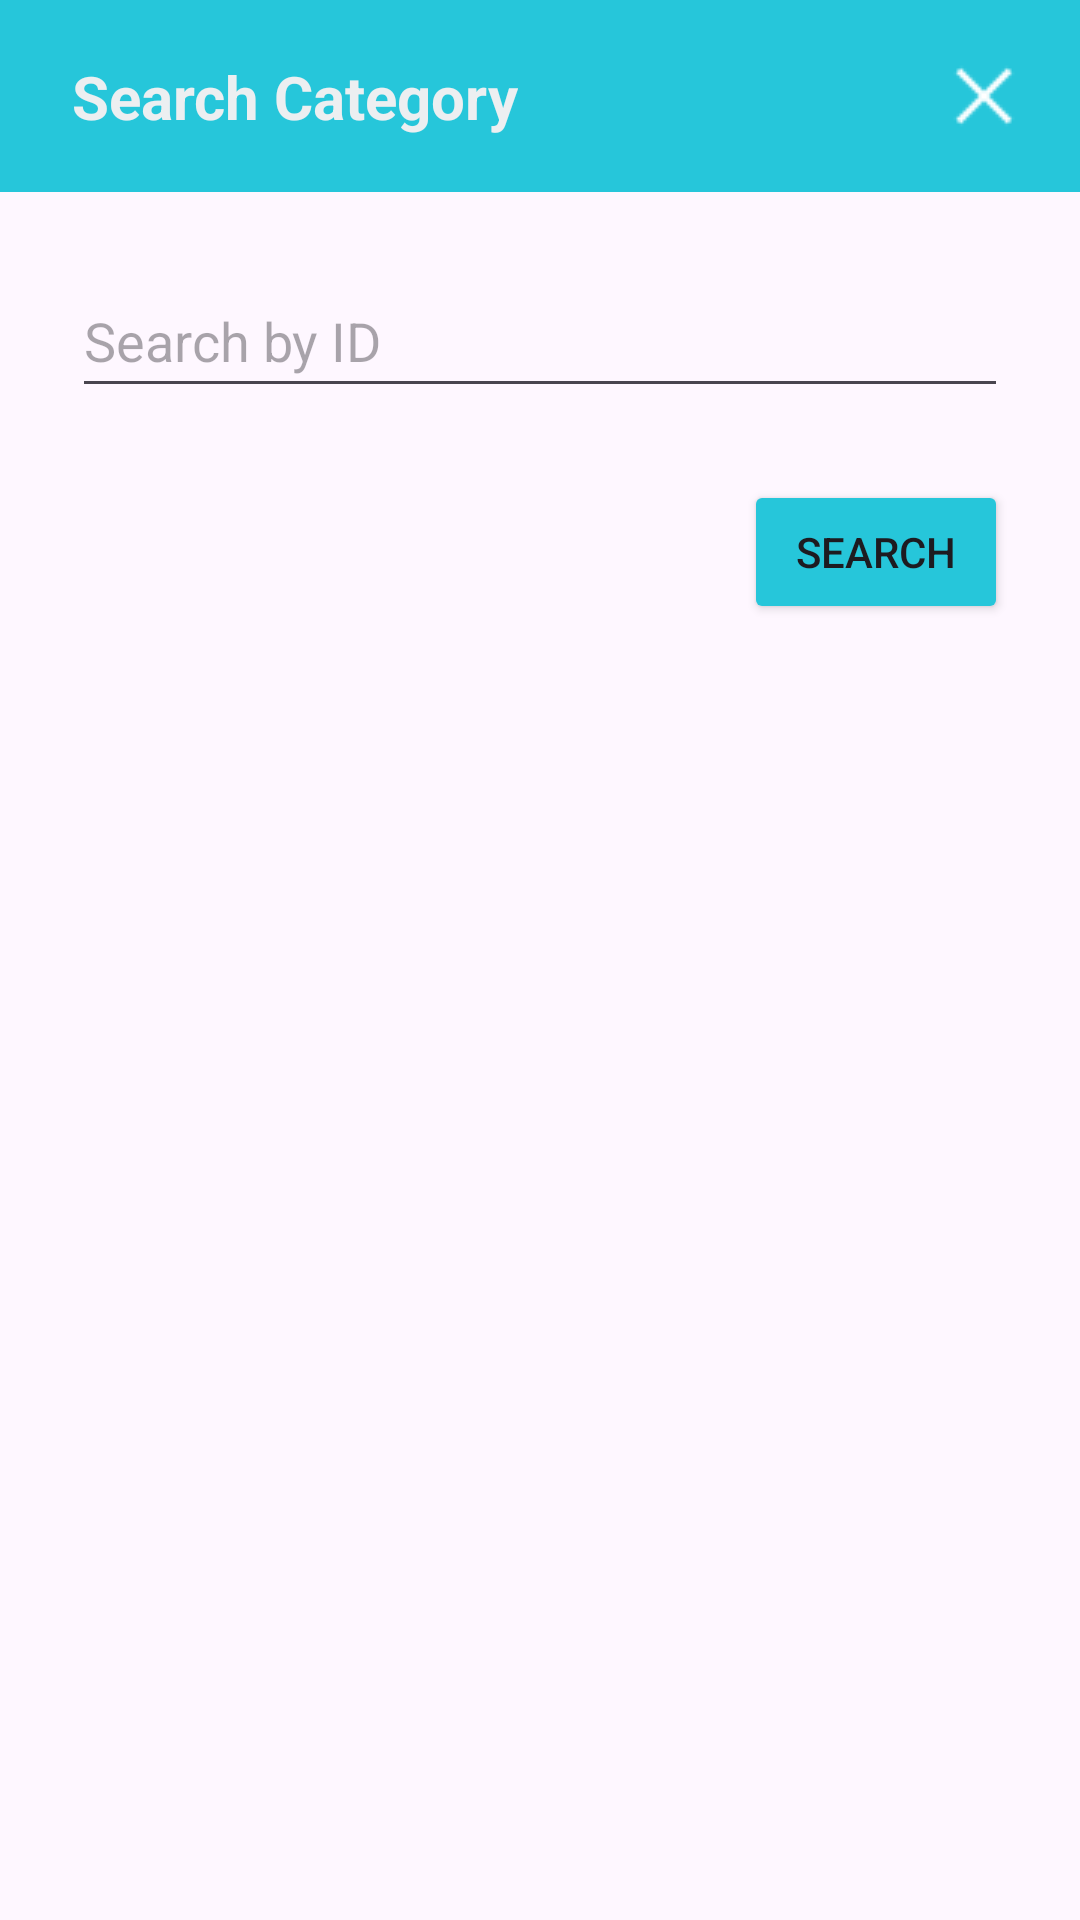

Layout XML and referenced resources for this Android screen:
<!-- AndroidManifest.xml: application theme Theme.LanchoneteMobile -->
<!-- res/layout/dialog_buscar_categoria.xml -->
<?xml version="1.0" encoding="utf-8"?>
<androidx.constraintlayout.widget.ConstraintLayout xmlns:android="http://schemas.android.com/apk/res/android"
    xmlns:app="http://schemas.android.com/apk/res-auto"
    android:id="@+id/dialog_buscar_categoria"
    android:layout_width="match_parent"
    android:layout_height="match_parent">

    <androidx.constraintlayout.widget.ConstraintLayout
        android:id="@+id/header"
        android:layout_width="match_parent"
        android:layout_height="64dp"
        android:background="@color/categoria_main"
        app:layout_constraintEnd_toEndOf="parent"
        app:layout_constraintStart_toStartOf="parent"
        app:layout_constraintTop_toTopOf="parent">

        <ImageView
            android:id="@+id/btnCloseBuscarCategDialog"
            android:layout_width="wrap_content"
            android:layout_height="wrap_content"
            android:clickable="true"
            android:contentDescription="@string/closeButton"
            app:layout_constraintBottom_toBottomOf="parent"
            app:layout_constraintEnd_toEndOf="parent"
            app:layout_constraintTop_toTopOf="parent"
            app:srcCompat="@drawable/closewhite" />

        <TextView
            android:id="@+id/tvBuscarCategDialog"
            android:layout_width="wrap_content"
            android:layout_height="wrap_content"
            android:layout_marginStart="24dp"
            android:text="@string/buscarCategoria"
            android:textColor="@color/detail_gray"
            android:textSize="20sp"
            android:textStyle="bold"
            app:layout_constraintBottom_toBottomOf="parent"
            app:layout_constraintStart_toStartOf="parent"
            app:layout_constraintTop_toTopOf="parent" />
    </androidx.constraintlayout.widget.ConstraintLayout>

    <androidx.constraintlayout.widget.ConstraintLayout
        android:id="@+id/body"
        android:layout_width="match_parent"
        android:layout_height="wrap_content"
        app:layout_constraintEnd_toEndOf="parent"
        app:layout_constraintStart_toStartOf="parent"
        app:layout_constraintTop_toBottomOf="@+id/header">

        <EditText
            android:id="@+id/etIDBuscarCategDialog"
            android:layout_width="0dp"
            android:layout_height="48dp"
            android:layout_marginStart="24dp"
            android:layout_marginTop="24dp"
            android:layout_marginEnd="24dp"
            android:ems="10"
            android:hint="@string/botaoBuscarPorID"
            android:inputType="number"
            app:layout_constraintEnd_toEndOf="parent"
            app:layout_constraintHorizontal_bias="0.0"
            app:layout_constraintStart_toStartOf="parent"
            app:layout_constraintTop_toTopOf="parent" />

        <Button
            android:id="@+id/btnBuscarCategDialog"
            android:layout_width="wrap_content"
            android:layout_height="wrap_content"
            android:layout_marginTop="24dp"
            android:layout_marginEnd="24dp"
            android:layout_marginBottom="24dp"
            android:backgroundTint="@color/categoria_main"
            android:text="@string/botaoProcurar"
            app:layout_constraintBottom_toBottomOf="parent"
            app:layout_constraintEnd_toEndOf="parent"
            app:layout_constraintTop_toBottomOf="@+id/etIDBuscarCategDialog" />
    </androidx.constraintlayout.widget.ConstraintLayout>
</androidx.constraintlayout.widget.ConstraintLayout>
<!-- resources referenced by this layout -->
<resources>
  <color name="categoria_main">#26C6DA</color>
  <color name="detail_gray">#ECEFF1</color>
  <!-- drawable closewhite: png bitmap (drawable, 304 bytes) -->
  <string name="botaoBuscarPorID">Search by ID</string>
  <string name="botaoProcurar">Search</string>
  <string name="buscarCategoria">Search Category</string>
  <string name="closeButton">Close</string>
  <style name="Theme.LanchoneteMobile" parent="Base.Theme.LanchoneteMobile" />
  <style name="Base.Theme.LanchoneteMobile" parent="Theme.Material3.DayNight.NoActionBar">
          
          
      </style>
</resources>
